Image classification data set "dataset" (Dinesh1223-Kumar/phishing-detections-using-multimodal on GitHub). Class labels (2): legitimate, phishing.

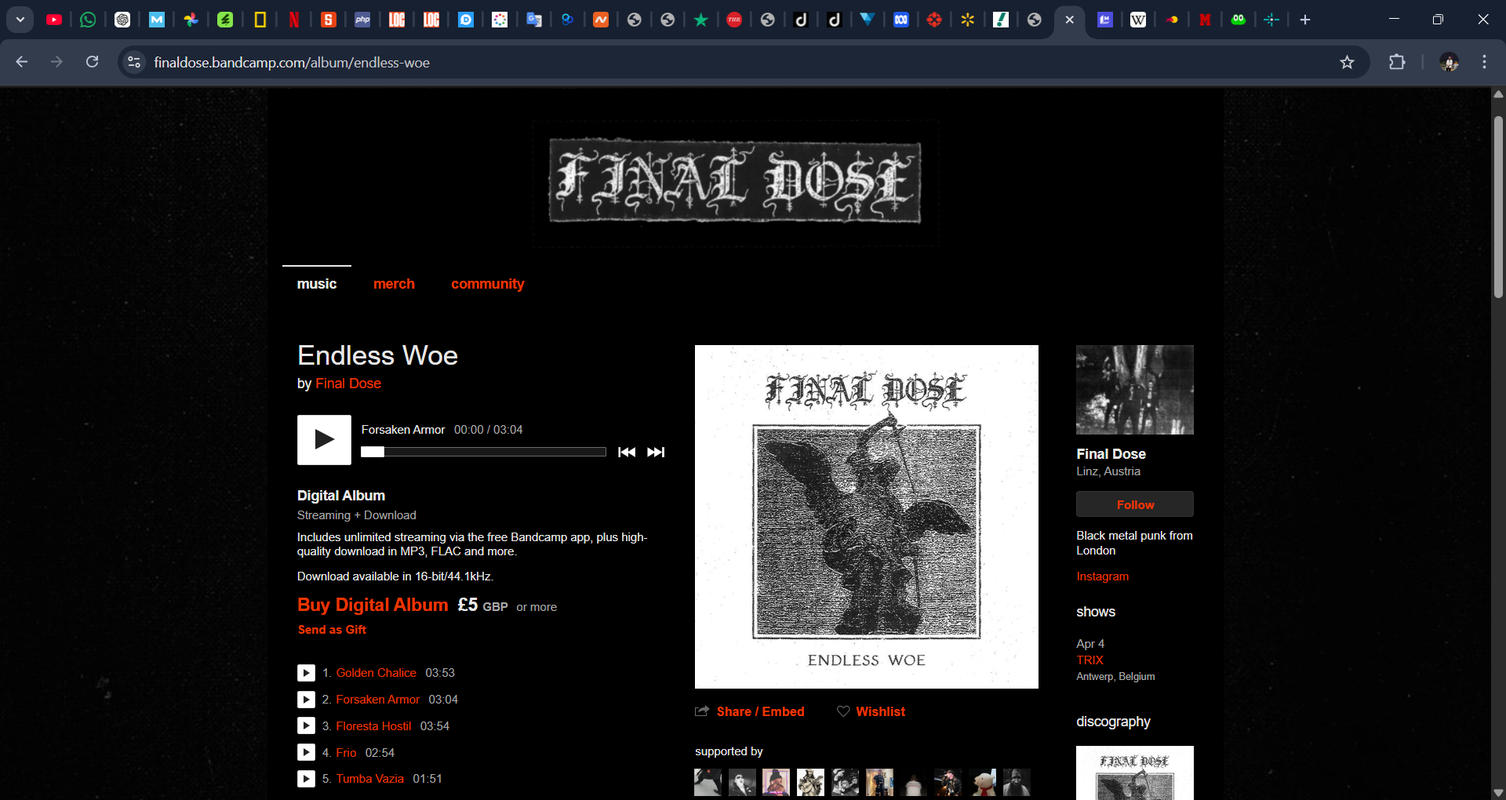
Label: legitimate

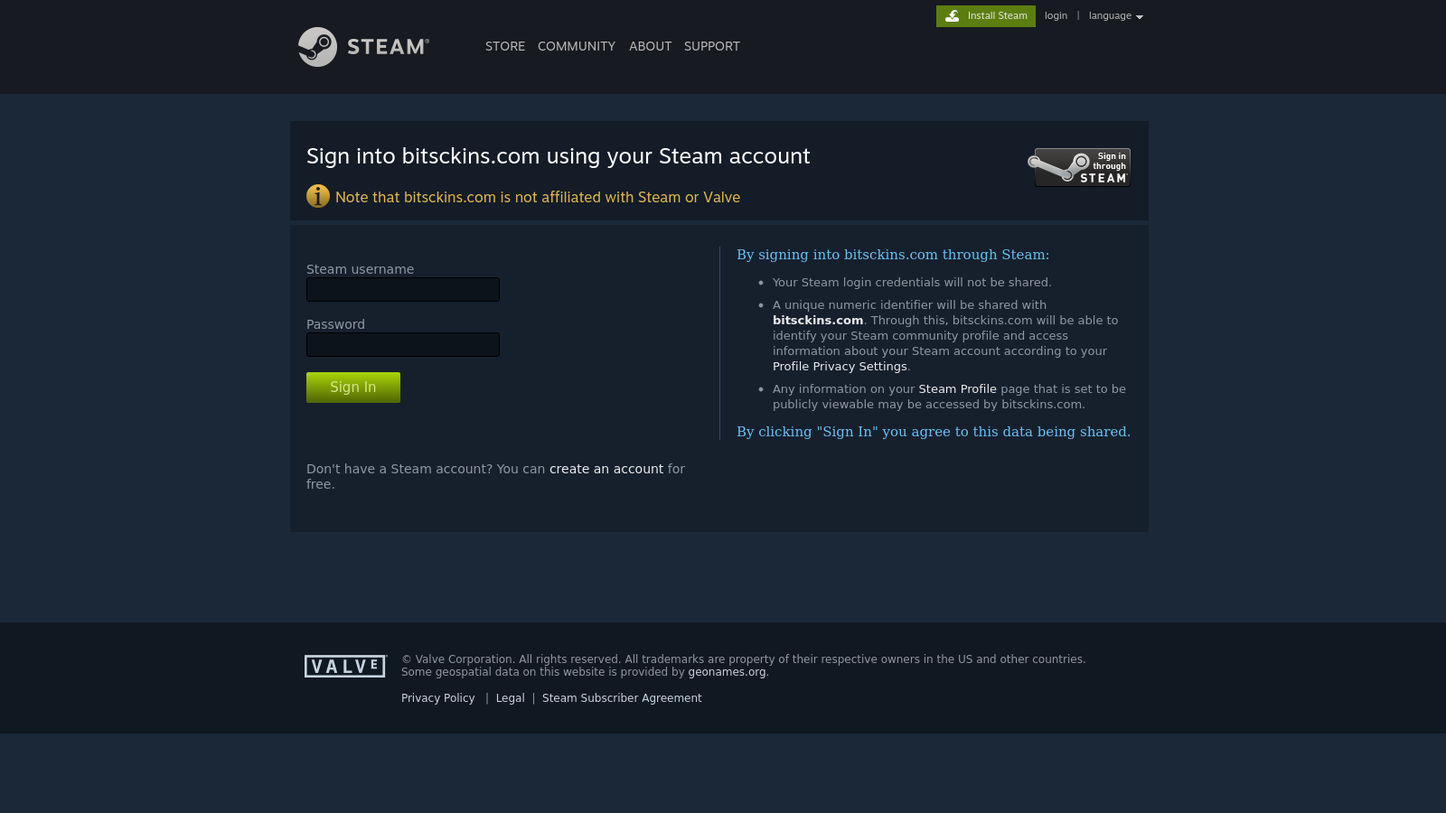
Label: phishing

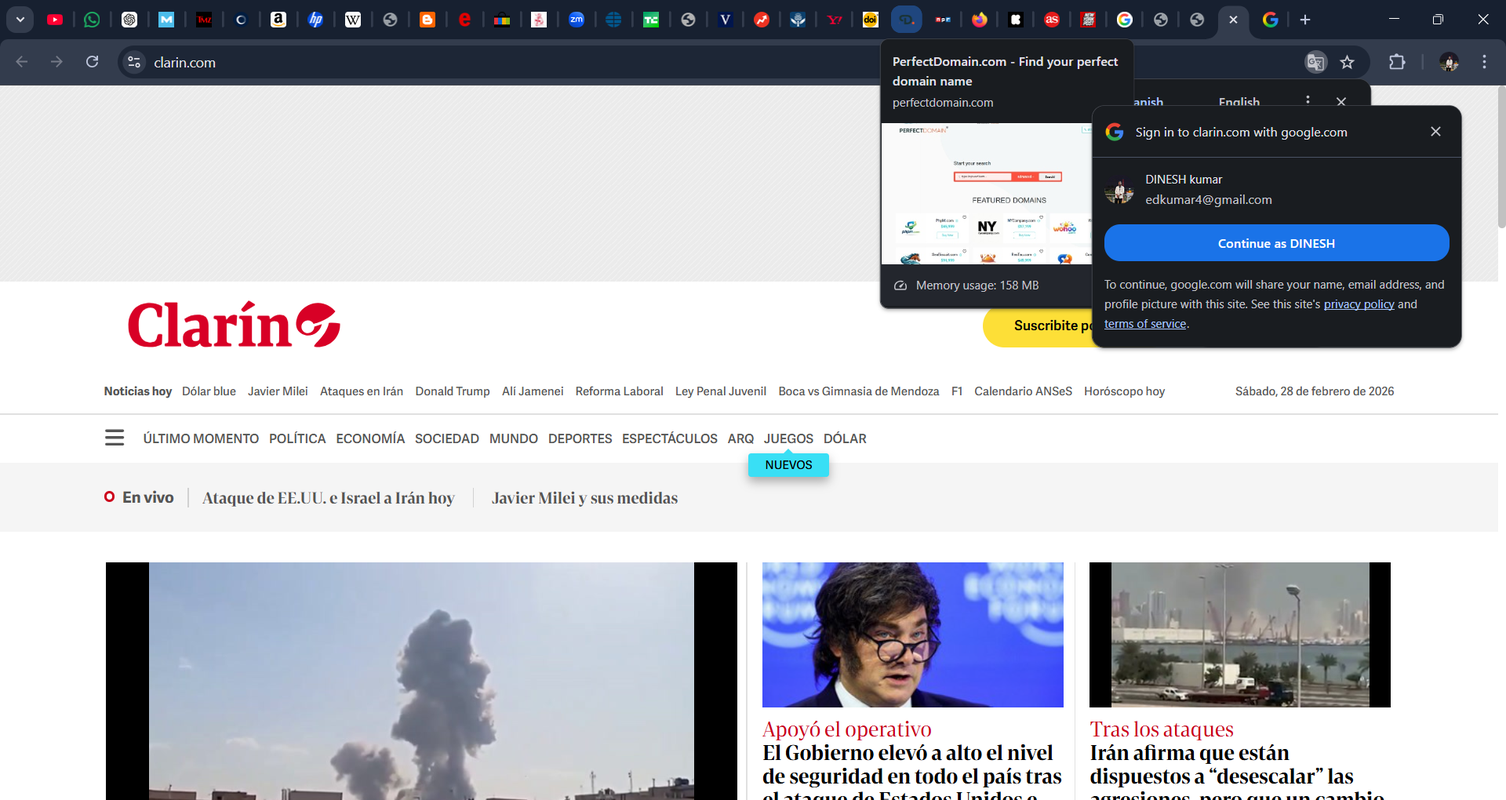
Label: legitimate

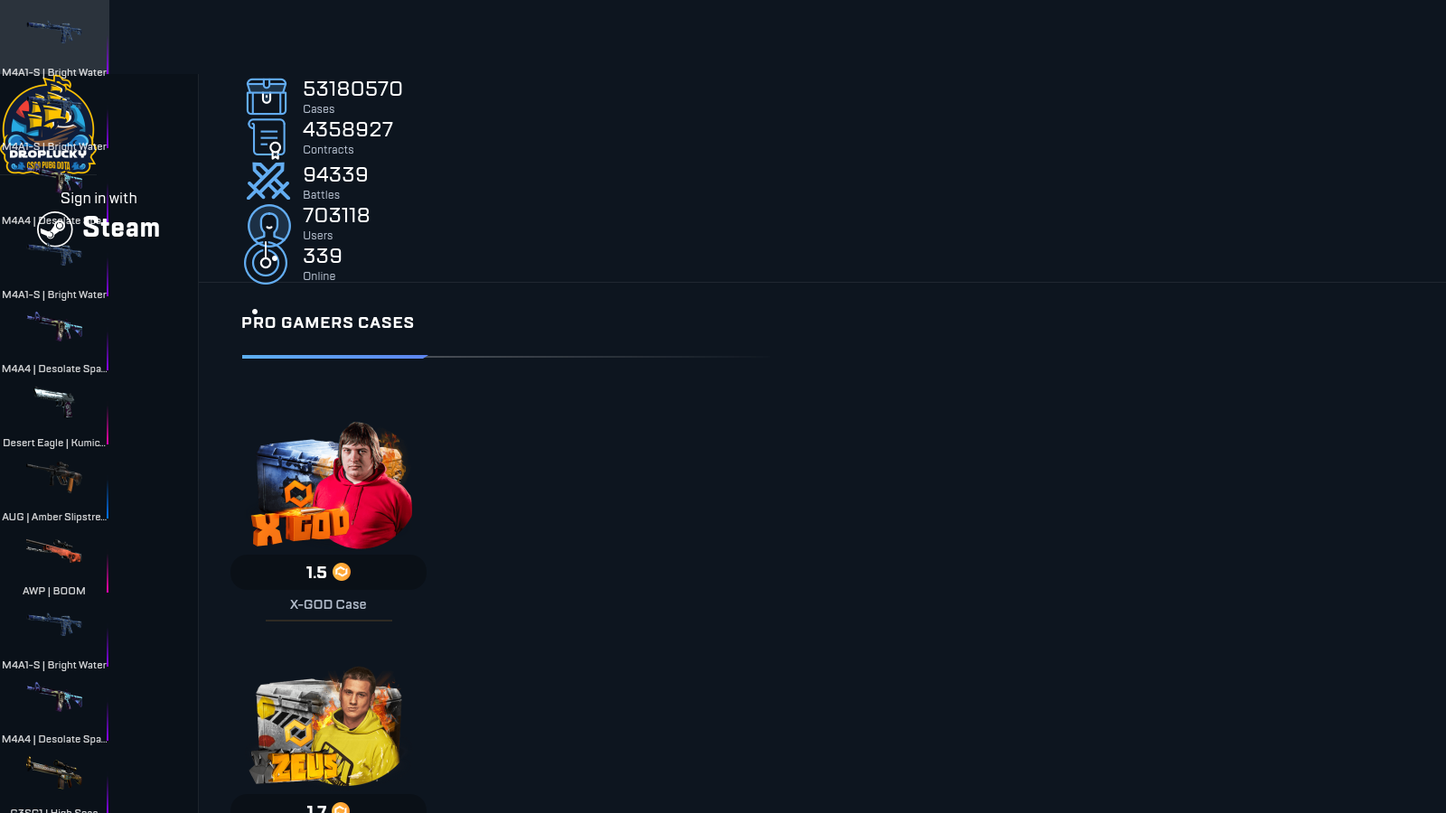
Label: phishing

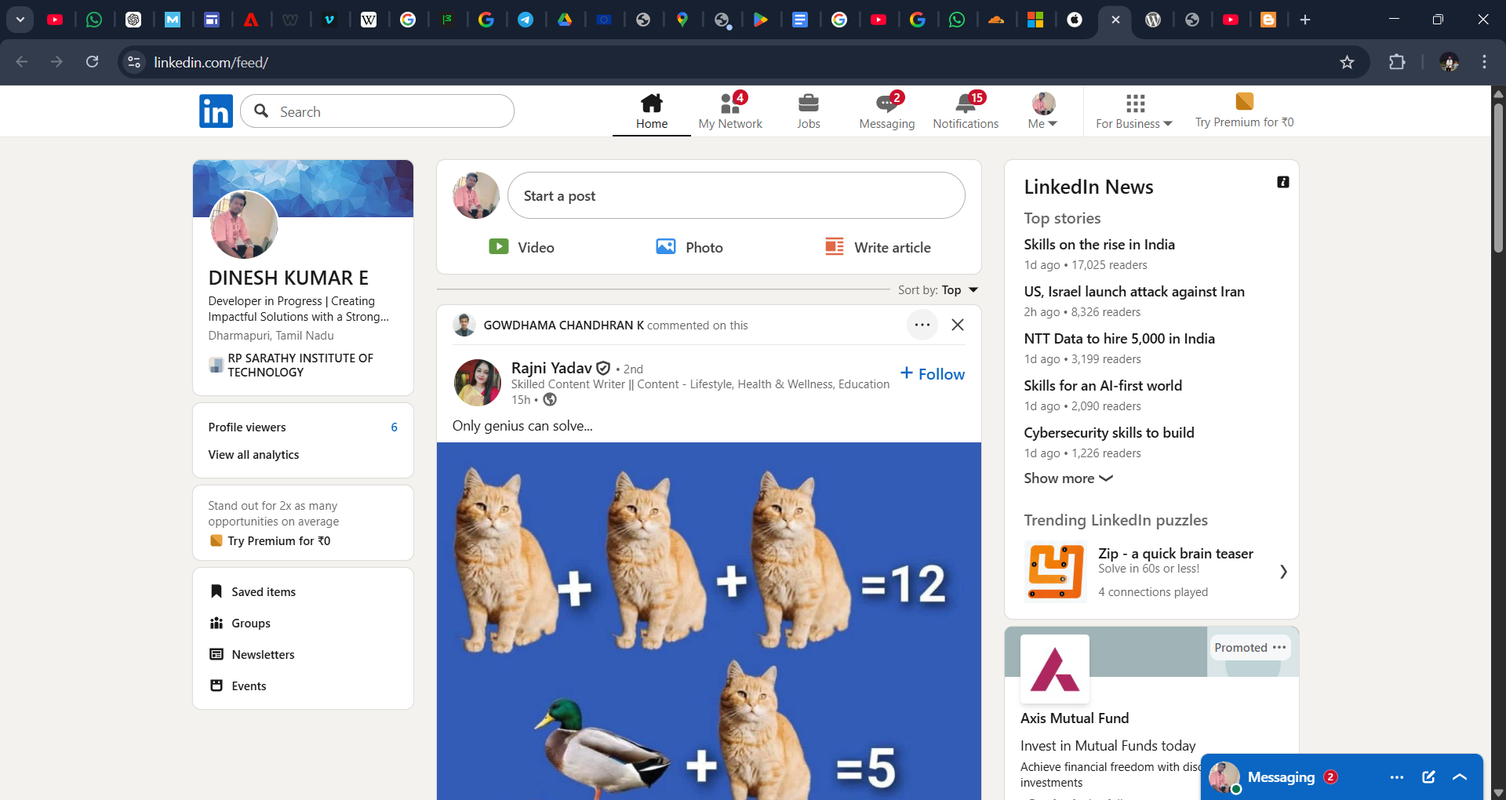
Label: legitimate

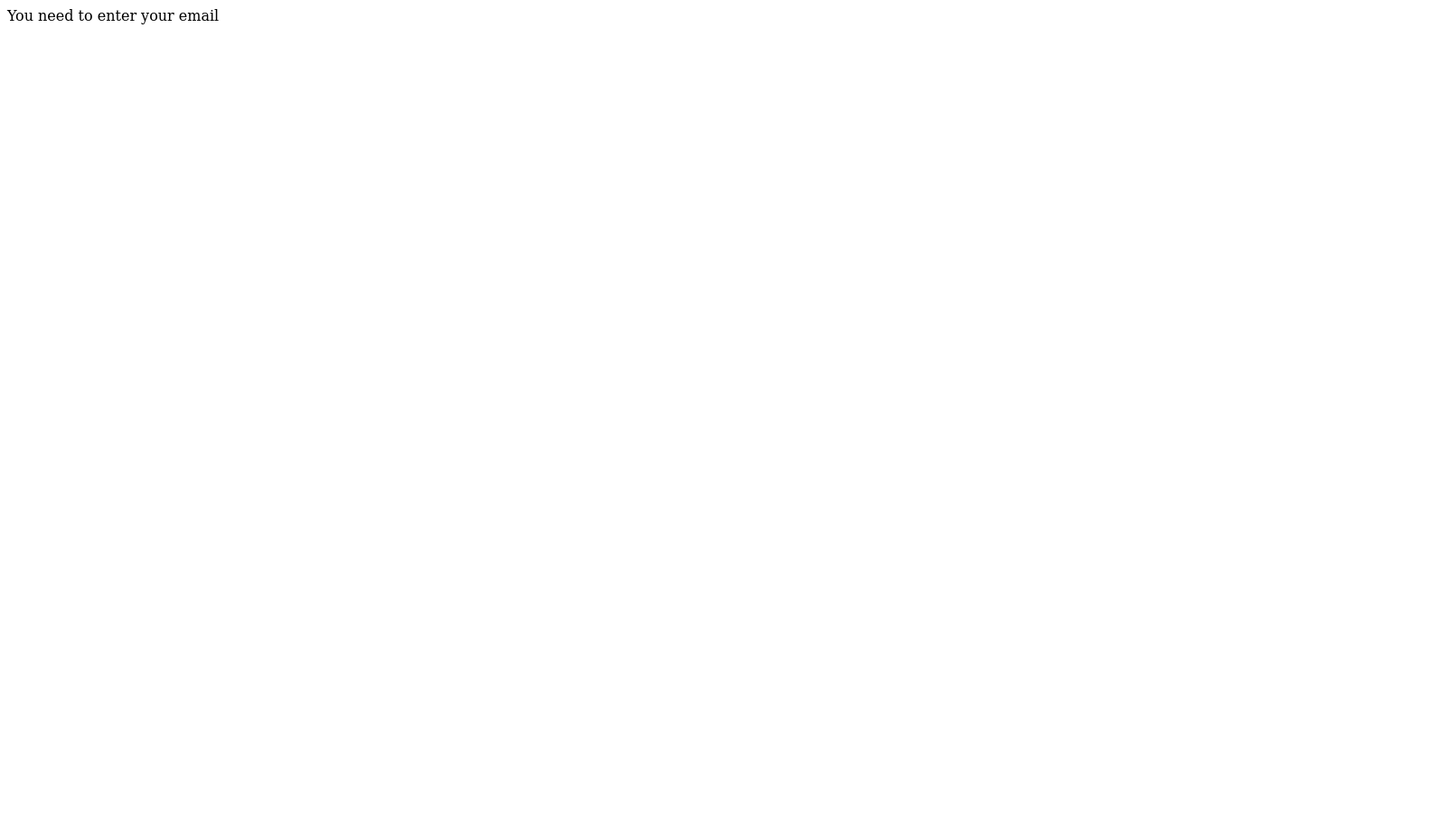
Label: phishing
